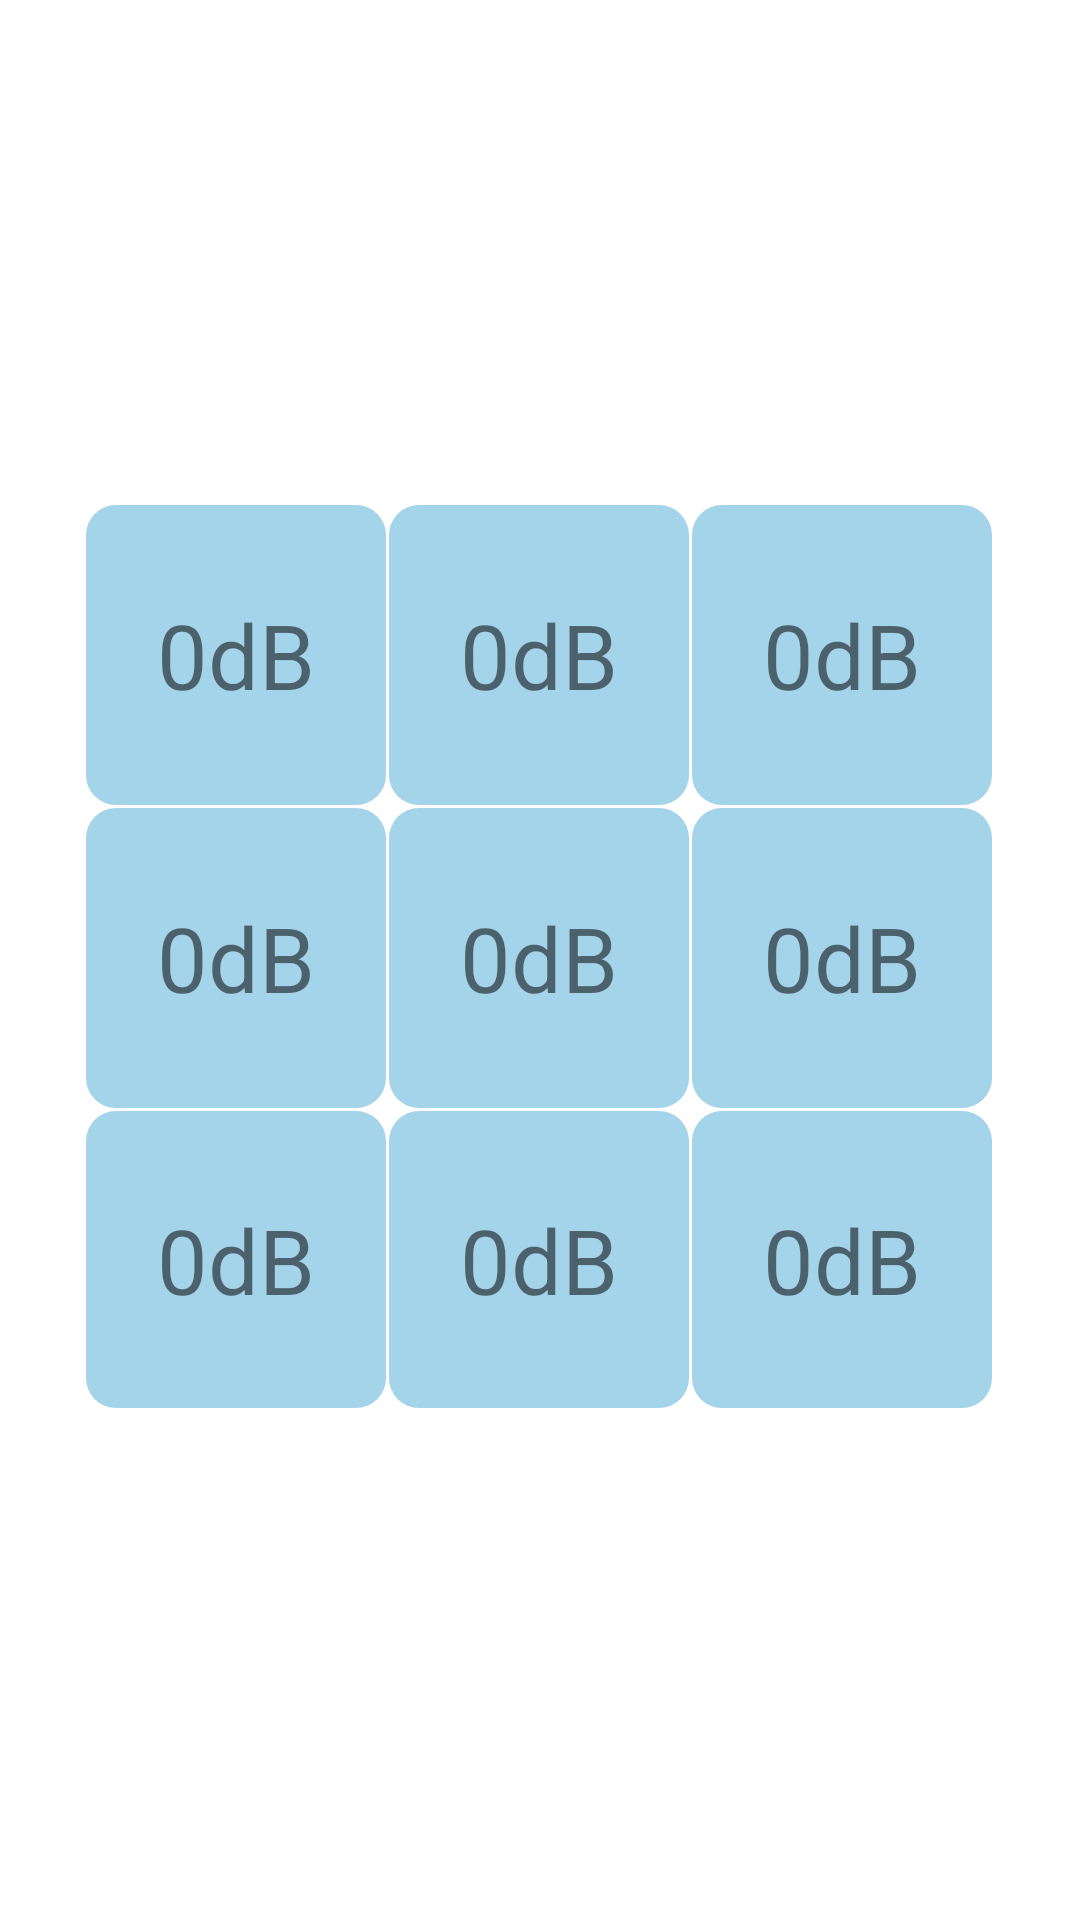

Write the Android layout XML for this screen, with the resource values it uses.
<!-- AndroidManifest.xml: application theme Theme.IotApp -->
<!-- res/layout/fragment_gallery.xml -->
<?xml version="1.0" encoding="utf-8"?>
<androidx.constraintlayout.widget.ConstraintLayout xmlns:android="http://schemas.android.com/apk/res/android"
    xmlns:app="http://schemas.android.com/apk/res-auto"
    xmlns:tools="http://schemas.android.com/tools"
    android:layout_width="match_parent"
    android:layout_height="match_parent"
    tools:context=".ui.gallery.GalleryFragment">

    <TableLayout
        android:layout_width="302dp"
        android:layout_height="302dp"
        android:gravity="center"
        app:layout_constraintBottom_toBottomOf="parent"
        app:layout_constraintEnd_toEndOf="parent"
        app:layout_constraintHorizontal_bias="0.495"
        app:layout_constraintStart_toStartOf="parent"
        app:layout_constraintTop_toTopOf="parent"
        app:layout_constraintVertical_bias="0.498">

        <TableRow
            android:layout_width="match_parent"
            android:layout_height="match_parent"
            android:layout_gravity="center">

            <TextView
                android:id="@+id/matText1"
                android:layout_width="100dp"
                android:layout_height="match_parent"
                android:layout_marginRight="1dp"
                android:layout_marginBottom="1dp"
                android:height="100dp"
                android:background="@drawable/corner_round"
                android:gravity="center"
                android:text="0dB"
                android:textAlignment="center"
                android:textSize="30sp" />

            <TextView
                android:id="@+id/matText2"
                android:layout_width="100dp"
                android:layout_height="match_parent"
                android:layout_marginRight="1dp"
                android:layout_marginBottom="1dp"
                android:background="@drawable/corner_round"
                android:height="100dp"
                android:gravity="center"
                android:text="0dB"
                android:textAlignment="center"
                android:textSize="30sp" />

            <TextView
                android:id="@+id/matText3"
                android:layout_width="100dp"
                android:layout_height="match_parent"
                android:layout_marginBottom="1dp"
                android:height="100dp"
                android:background="@drawable/corner_round"
                android:gravity="center"
                android:text="0dB"
                android:textAlignment="center"
                android:textSize="30sp" />

        </TableRow>

        <TableRow
            android:layout_width="match_parent"
            android:layout_height="match_parent">

            <TextView
                android:id="@+id/matText4"
                android:layout_width="100dp"
                android:layout_height="match_parent"
                android:layout_marginRight="1dp"
                android:layout_marginBottom="1dp"
                android:background="@drawable/corner_round"
                android:height="100dp"
                android:gravity="center"
                android:text="0dB"
                android:textAlignment="center"
                android:textSize="30sp" />

            <TextView
                android:id="@+id/matText5"
                android:layout_width="100dp"
                android:layout_height="match_parent"
                android:layout_marginRight="1dp"
                android:layout_marginBottom="1dp"
                android:background="@drawable/corner_round"
                android:height="100dp"
                android:gravity="center"
                android:text="0dB"
                android:textAlignment="center"
                android:textSize="30sp" />

            <TextView
                android:id="@+id/matText6"
                android:layout_width="100dp"
                android:layout_height="match_parent"
                android:layout_marginBottom="1dp"
                android:height="100dp"
                android:background="@drawable/corner_round"
                android:gravity="center"
                android:text="0dB"
                android:textAlignment="center"
                android:textSize="30sp" />
        </TableRow>

        <TableRow
            android:layout_width="match_parent"
            android:layout_height="match_parent">

            <TextView
                android:id="@+id/matText7"
                android:layout_width="100dp"
                android:layout_height="match_parent"
                android:layout_marginRight="1dp"
                android:layout_marginBottom="1dp"
                android:background="@drawable/corner_round"
                android:height="100dp"
                android:gravity="center"
                android:text="0dB"
                android:textAlignment="center"
                android:textSize="30sp" />

            <TextView
                android:id="@+id/matText8"
                android:layout_width="100dp"
                android:layout_height="match_parent"
                android:layout_marginRight="1dp"
                android:layout_marginBottom="1dp"
                android:background="@drawable/corner_round"
                android:height="100dp"
                android:gravity="center"
                android:text="0dB"
                android:textAlignment="center"
                android:textSize="30sp" />

            <TextView
                android:id="@+id/matText9"
                android:layout_width="100dp"
                android:layout_height="match_parent"
                android:layout_marginBottom="1dp"
                android:height="100dp"
                android:background="@drawable/corner_round"
                android:gravity="center"
                android:text="0dB"
                android:textAlignment="center"
                android:textSize="30sp" />
        </TableRow>

        <TableRow
            android:layout_width="match_parent"
            android:layout_height="match_parent" />
    </TableLayout>

</androidx.constraintlayout.widget.ConstraintLayout>
<!-- resources referenced by this layout -->
<resources>
  <!-- drawable corner_round (drawable-v24) -->
  <?xml version="1.0" encoding="UTF-8" ?>
  <shape xmlns:android="http://schemas.android.com/apk/res/android">
  
      <solid android:color="@color/purple_700"/>
      <corners android:radius="10dip"/>
      <padding android:left="0dp" android:top="0dp" android:right="0dp" android:bottom="0dp"/>
  </shape>
  <style name="Theme.IotApp" parent="Theme.MaterialComponents.DayNight.NoActionBar">
          
          <item name="colorPrimary">@color/purple_500</item>
          <item name="colorPrimaryVariant">@color/purple_700</item>
          <item name="colorOnPrimary">@color/white</item>
          
          <item name="colorSecondary">@color/teal_200</item>
          <item name="colorSecondaryVariant">@color/teal_700</item>
          <item name="colorOnSecondary">@color/black</item>
          
          <item name="android:statusBarColor" tools:targetApi="l">?attr/colorPrimaryVariant</item>
          
          <item name="windowSplashScreenBackground">@color/white</item>
          <item name="windowSplashScreenAnimatedIcon">@mipmap/ic_launcher</item>
          <item name="postSplashScreenTheme">@style/Theme.IotApp</item>
          <item name="windowSplashScreenAnimationDuration">1000</item>
  
      </style>
  <color name="purple_700">#A4D4EA</color>
  <color name="purple_500">#5AB9E4</color>
  <color name="white">#FFFFFFFF</color>
  <color name="teal_200">#0A5188</color>
  <color name="teal_700">#042C4C</color>
  <color name="black">#FF000000</color>
</resources>
